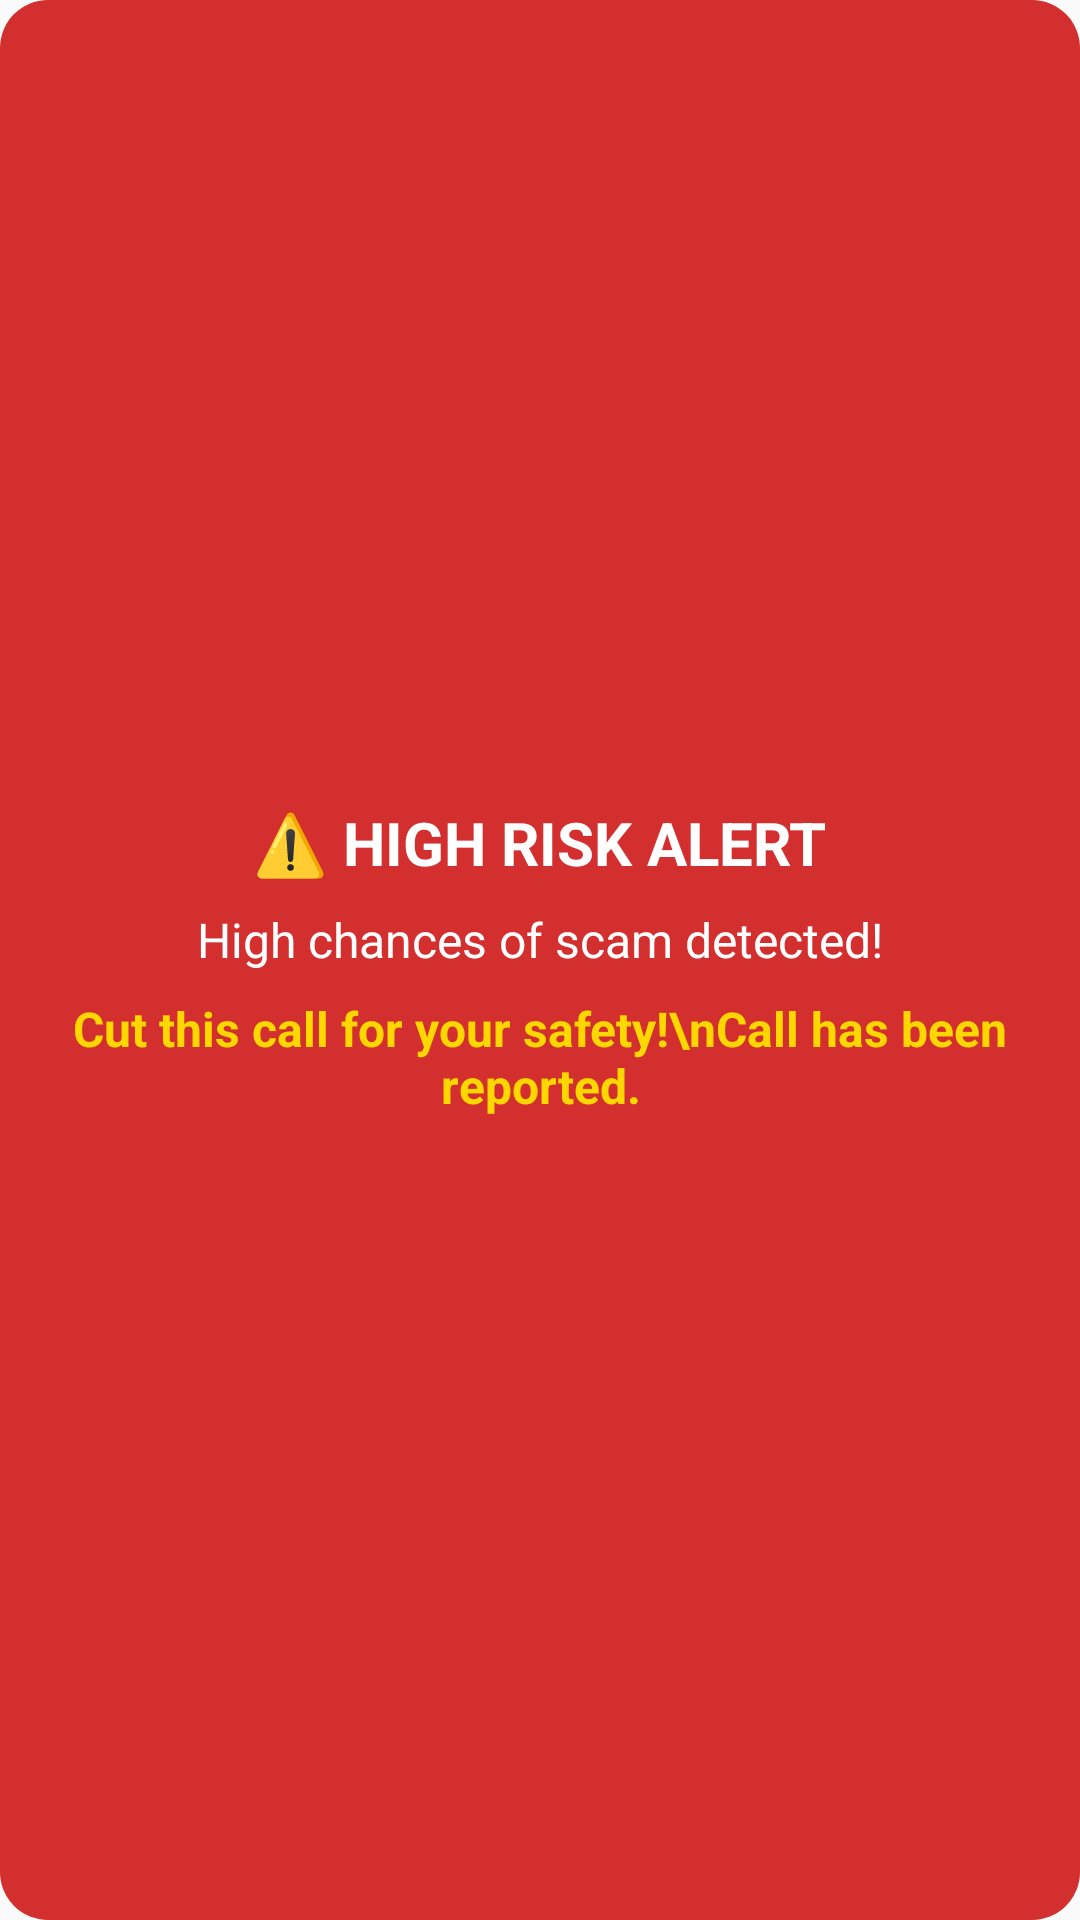

Layout XML and referenced resources for this Android screen:
<!-- AndroidManifest.xml: application theme Theme.AppNewTry -->
<!-- res/layout/alert_dialog.xml -->
<?xml version="1.0" encoding="utf-8"?>
<LinearLayout xmlns:android="http://schemas.android.com/apk/res/android"
    android:layout_width="wrap_content"
    android:layout_height="wrap_content"
    android:background="@drawable/alert_background"
    android:padding="20dp"
    android:orientation="vertical"
    android:gravity="center">

    <TextView
        android:layout_width="wrap_content"
        android:layout_height="wrap_content"
        android:text="⚠️ HIGH RISK ALERT"
        android:textColor="#FFFFFF"
        android:textSize="20sp"
        android:textStyle="bold"
        android:layout_marginBottom="8dp" />

    <TextView
        android:id="@+id/alertMessage"
        android:layout_width="wrap_content"
        android:layout_height="wrap_content"
        android:text="High chances of scam detected!"
        android:textColor="#FFFFFF"
        android:textSize="16sp"
        android:gravity="center"
        android:layout_marginBottom="8dp" />

    <TextView
        android:layout_width="wrap_content"
        android:layout_height="wrap_content"
        android:text="Cut this call for your safety!\nCall has been reported."
        android:textColor="#FFD700"
        android:textSize="16sp"
        android:gravity="center"
        android:textStyle="bold" />

</LinearLayout>
<!-- resources referenced by this layout -->
<resources>
  <!-- drawable alert_background (drawable) -->
  <?xml version="1.0" encoding="utf-8"?>
  <shape xmlns:android="http://schemas.android.com/apk/res/android"
      android:shape="rectangle">
      <solid android:color="#D32F2F" />
      <corners android:radius="16dp" />
  </shape>
  <style name="Theme.AppNewTry" parent="android:Theme.Material.Light.NoActionBar" />
</resources>
